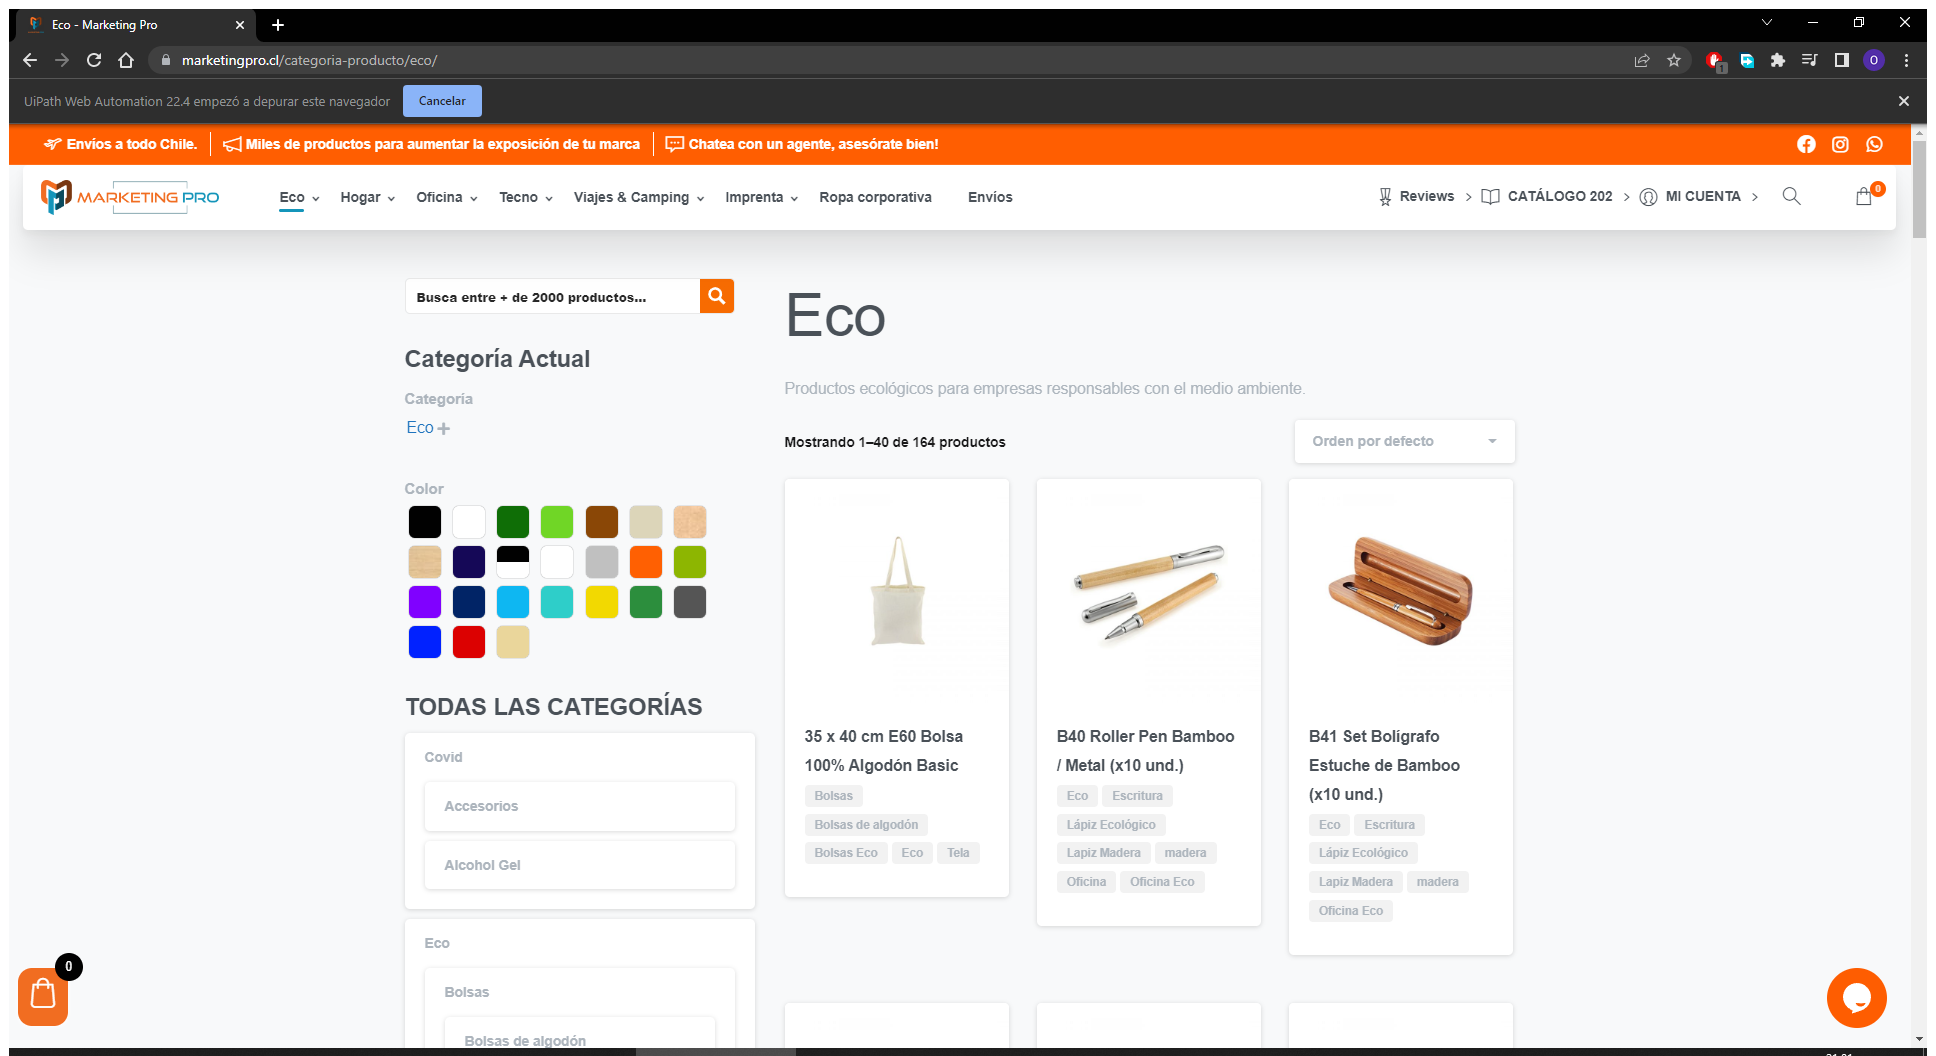
Task: Proceso en blanco
Workflow: Main

Step 1: Utilizar Navegador Chrome: Eco - Marketing Pro in window 'Eco - Marketing Pro' (chrome.exe)

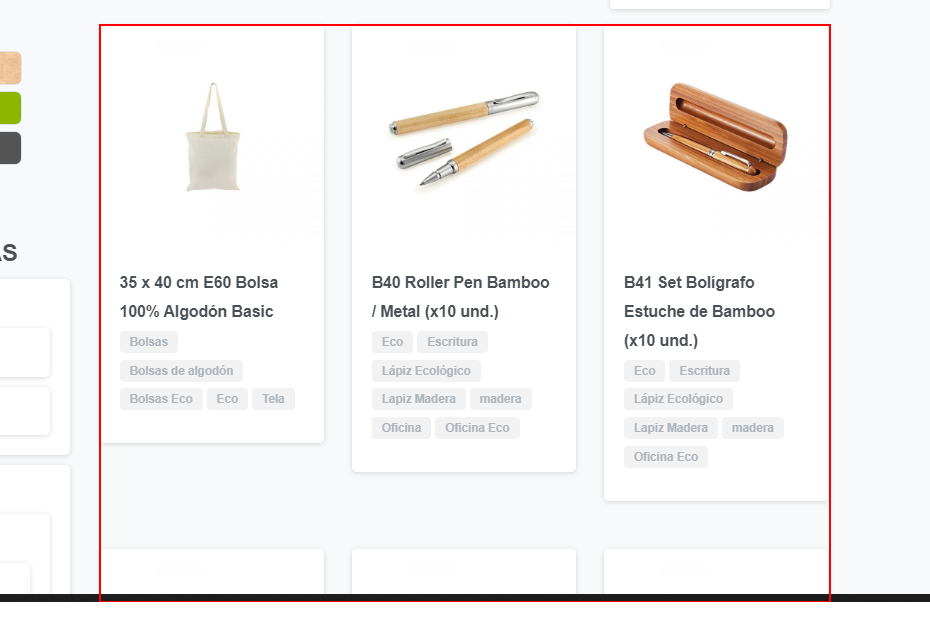
Step 2: Buscar elemento 'UL' on the list

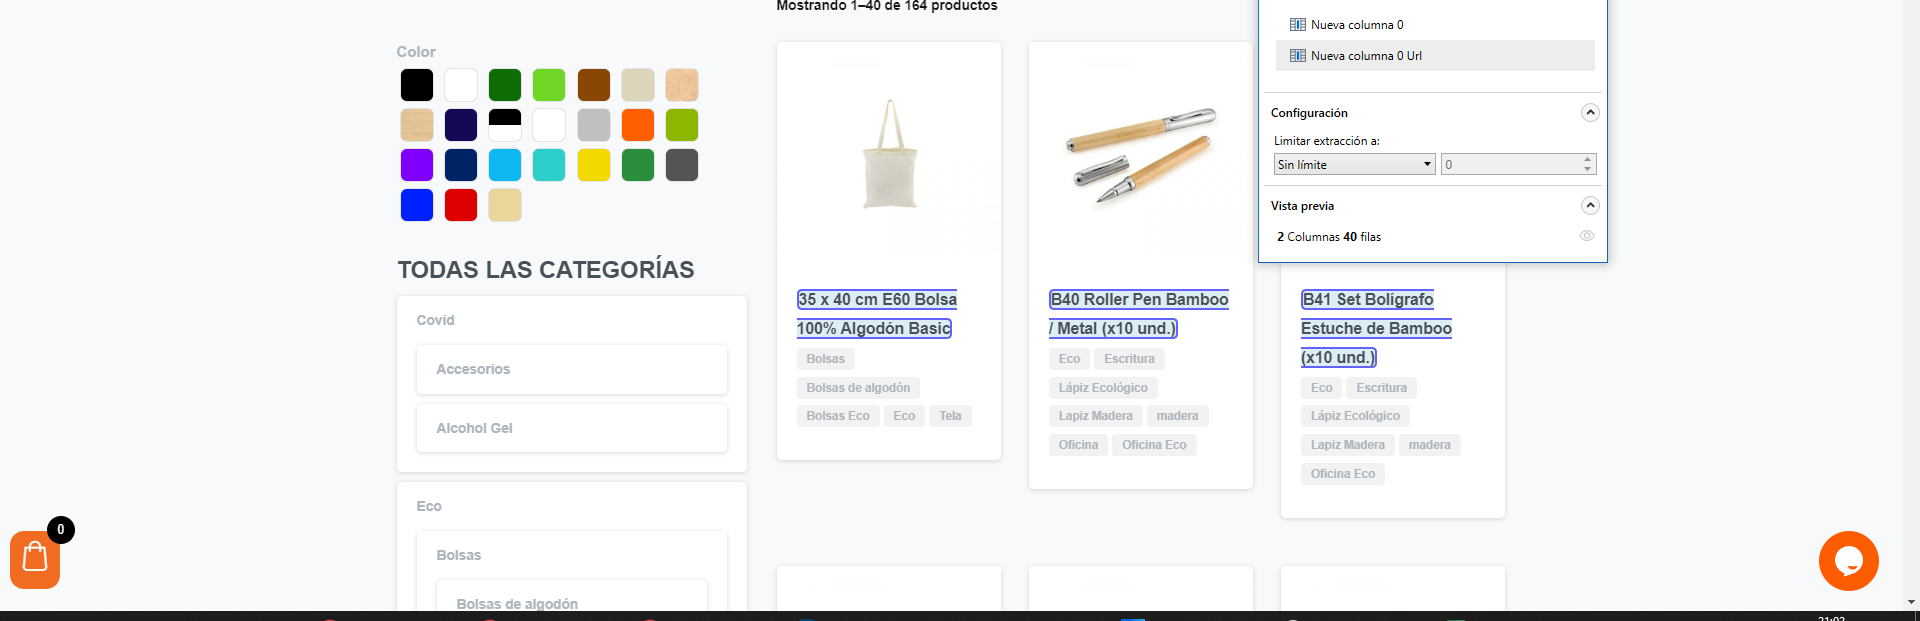
Step 3: get-text